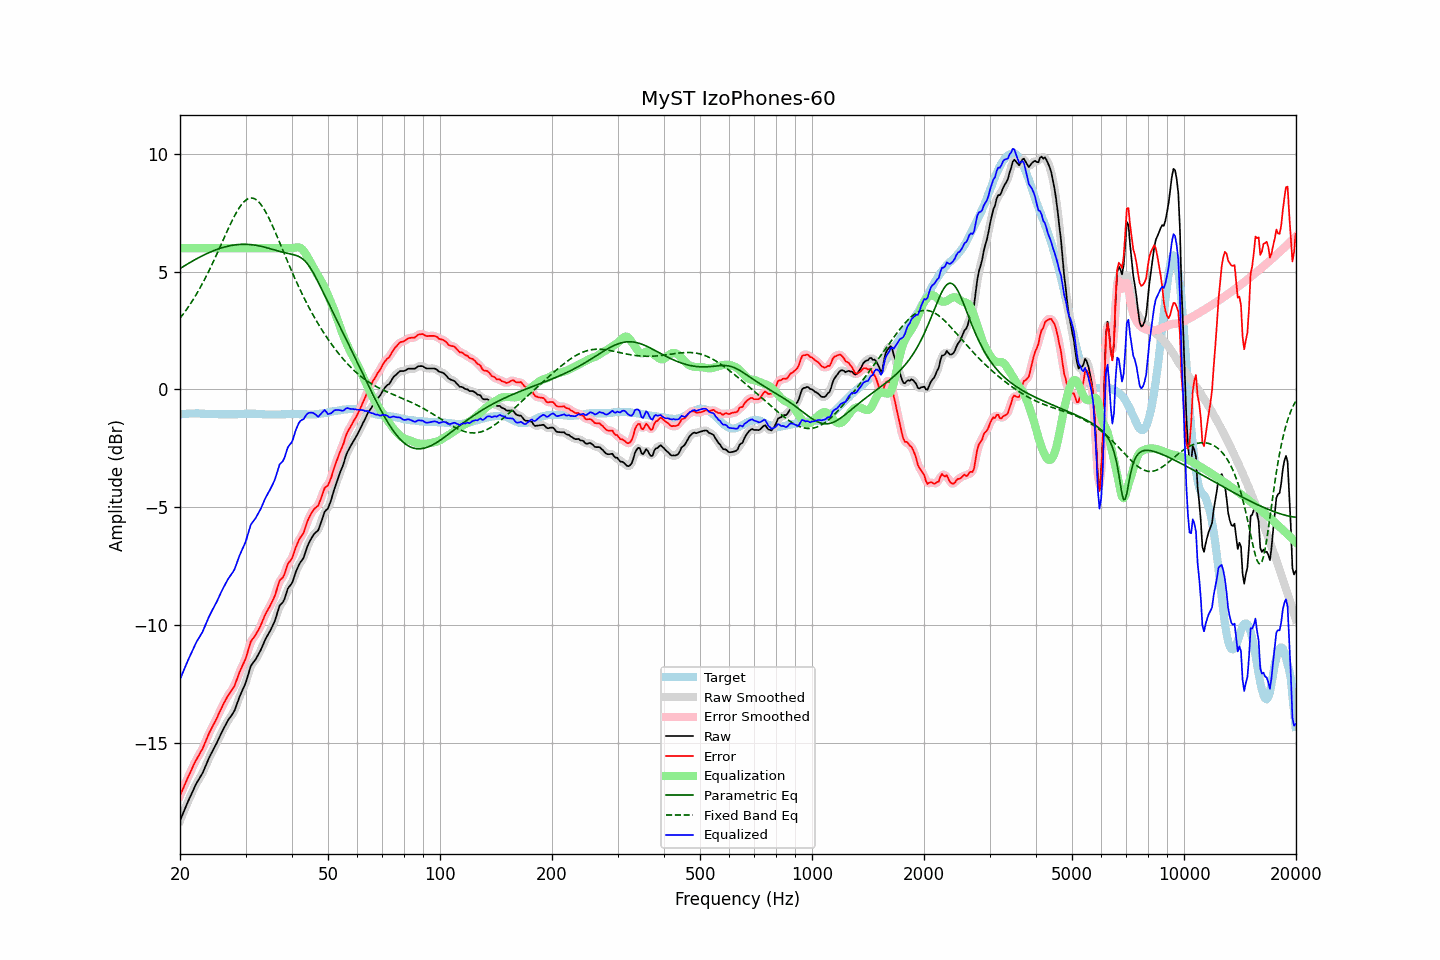

Data behind this chart, as committed beside it:
frequency, raw, error, smoothed, error_smoothed, equalization, parametric_eq, fixed_band_eq, equalized_raw, equalized_smoothed, target
20.00, -18.32, -17.26, -18.32, -17.26, 6.00, 5.13, 3.02, -12.32, -12.32, -1.06
20.20, -18.15, -17.10, -18.15, -17.10, 6.00, 5.17, 3.11, -12.15, -12.15, -1.05
20.40, -17.99, -16.95, -17.99, -16.94, 6.00, 5.22, 3.20, -11.99, -11.99, -1.04
20.61, -17.83, -16.78, -17.82, -16.78, 6.00, 5.26, 3.29, -11.83, -11.82, -1.04
20.81, -17.66, -16.63, -17.66, -16.63, 6.00, 5.30, 3.39, -11.66, -11.66, -1.03
21.02, -17.50, -16.47, -17.50, -16.47, 6.00, 5.34, 3.48, -11.50, -11.50, -1.03
21.23, -17.35, -16.33, -17.35, -16.32, 6.00, 5.38, 3.58, -11.35, -11.35, -1.02
21.44, -17.20, -16.18, -17.20, -16.17, 6.00, 5.42, 3.69, -11.20, -11.20, -1.02
21.66, -17.05, -16.03, -17.05, -16.03, 6.00, 5.46, 3.80, -11.05, -11.05, -1.02
21.87, -16.90, -15.88, -16.90, -15.88, 6.00, 5.50, 3.91, -10.90, -10.90, -1.02
22.09, -16.76, -15.75, -16.77, -15.75, 6.00, 5.54, 4.02, -10.76, -10.77, -1.01
22.31, -16.64, -15.63, -16.64, -15.62, 6.00, 5.57, 4.13, -10.64, -10.64, -1.02
22.54, -16.53, -15.51, -16.53, -15.51, 6.00, 5.61, 4.25, -10.53, -10.53, -1.02
22.76, -16.41, -15.38, -16.42, -15.39, 6.00, 5.64, 4.38, -10.41, -10.42, -1.03
22.99, -16.30, -15.27, -16.29, -15.25, 6.00, 5.68, 4.50, -10.30, -10.29, -1.03
23.22, -16.14, -15.11, -16.14, -15.10, 6.00, 5.71, 4.63, -10.14, -10.14, -1.03
23.45, -15.98, -14.94, -15.99, -14.94, 6.00, 5.74, 4.76, -9.98, -9.99, -1.04
23.69, -15.82, -14.78, -15.82, -14.78, 6.00, 5.78, 4.90, -9.82, -9.82, -1.04
23.92, -15.66, -14.62, -15.67, -14.62, 6.00, 5.81, 5.03, -9.66, -9.67, -1.04
24.16, -15.52, -14.48, -15.52, -14.48, 6.00, 5.84, 5.18, -9.52, -9.52, -1.04
24.40, -15.39, -14.35, -15.39, -14.35, 6.00, 5.87, 5.32, -9.39, -9.39, -1.04
24.65, -15.26, -14.22, -15.27, -14.22, 6.00, 5.89, 5.46, -9.26, -9.27, -1.04
24.89, -15.14, -14.09, -15.13, -14.09, 6.00, 5.92, 5.61, -9.14, -9.13, -1.04
25.14, -15.00, -13.96, -15.00, -13.95, 6.00, 5.95, 5.76, -9.00, -9.00, -1.05
25.39, -14.85, -13.79, -14.85, -13.80, 6.00, 5.97, 5.91, -8.85, -8.85, -1.05
25.65, -14.70, -13.65, -14.70, -13.65, 6.00, 5.99, 6.06, -8.70, -8.70, -1.05
25.91, -14.56, -13.50, -14.56, -13.50, 6.00, 6.01, 6.22, -8.56, -8.56, -1.05
26.16, -14.42, -13.37, -14.42, -13.37, 6.00, 6.03, 6.37, -8.42, -8.42, -1.05
26.43, -14.29, -13.24, -14.29, -13.24, 6.00, 6.05, 6.52, -8.29, -8.29, -1.05
26.69, -14.17, -13.12, -14.17, -13.11, 6.00, 6.07, 6.67, -8.17, -8.17, -1.05
26.96, -14.04, -12.99, -14.05, -13.00, 6.00, 6.09, 6.82, -8.04, -8.05, -1.05
27.23, -13.94, -12.89, -13.94, -12.89, 6.00, 6.10, 6.97, -7.94, -7.94, -1.05
27.50, -13.84, -12.79, -13.85, -12.80, 6.00, 6.11, 7.11, -7.84, -7.85, -1.05
27.77, -13.75, -12.70, -13.75, -12.69, 6.00, 6.13, 7.25, -7.75, -7.75, -1.05
28.05, -13.63, -12.58, -13.61, -12.56, 6.00, 6.14, 7.38, -7.63, -7.61, -1.05
28.33, -13.44, -12.39, -13.45, -12.39, 6.00, 6.14, 7.50, -7.44, -7.45, -1.05
28.62, -13.26, -12.20, -13.26, -12.21, 6.00, 6.15, 7.62, -7.26, -7.26, -1.05
28.90, -13.06, -12.02, -13.07, -12.02, 6.00, 6.16, 7.73, -7.06, -7.07, -1.04
29.19, -12.90, -11.86, -12.91, -11.86, 6.00, 6.16, 7.82, -6.90, -6.91, -1.04
29.48, -12.75, -11.71, -12.75, -11.71, 6.00, 6.16, 7.91, -6.75, -6.75, -1.04
29.78, -12.60, -11.57, -12.60, -11.56, 6.00, 6.16, 7.98, -6.60, -6.60, -1.03
30.08, -12.44, -11.40, -12.42, -11.39, 6.00, 6.16, 8.04, -6.44, -6.42, -1.03
30.38, -12.22, -11.18, -12.20, -11.17, 6.00, 6.16, 8.09, -6.22, -6.20, -1.03
30.68, -11.98, -10.95, -11.98, -10.95, 6.00, 6.15, 8.11, -5.98, -5.98, -1.03
30.99, -11.75, -10.72, -11.79, -10.76, 6.00, 6.15, 8.13, -5.75, -5.79, -1.03
31.30, -11.65, -10.62, -11.65, -10.62, 6.00, 6.14, 8.13, -5.65, -5.65, -1.03
31.61, -11.56, -10.53, -11.55, -10.52, 6.00, 6.13, 8.11, -5.56, -5.55, -1.03
31.93, -11.47, -10.44, -11.46, -10.43, 6.00, 6.12, 8.07, -5.47, -5.46, -1.03
32.24, -11.35, -10.31, -11.36, -10.32, 6.00, 6.11, 8.02, -5.35, -5.36, -1.04
32.57, -11.23, -10.19, -11.23, -10.19, 6.00, 6.10, 7.96, -5.23, -5.23, -1.04
32.89, -11.10, -10.06, -11.10, -10.05, 6.00, 6.08, 7.88, -5.10, -5.10, -1.04
33.22, -10.95, -9.90, -10.95, -9.90, 6.00, 6.07, 7.79, -4.95, -4.95, -1.05
33.55, -10.79, -9.74, -10.79, -9.73, 6.00, 6.05, 7.69, -4.79, -4.79, -1.05
33.89, -10.63, -9.57, -10.64, -9.58, 6.00, 6.03, 7.57, -4.63, -4.64, -1.06
34.23, -10.50, -9.44, -10.51, -9.44, 6.00, 6.02, 7.45, -4.50, -4.51, -1.06
34.57, -10.38, -9.32, -10.38, -9.31, 6.00, 6.00, 7.32, -4.38, -4.38, -1.06
34.92, -10.26, -9.20, -10.26, -9.19, 6.00, 5.98, 7.18, -4.26, -4.26, -1.06
35.27, -10.12, -9.06, -10.13, -9.07, 6.00, 5.96, 7.03, -4.12, -4.13, -1.06
35.62, -9.98, -8.92, -9.99, -8.92, 6.00, 5.94, 6.88, -3.98, -3.99, -1.06
35.97, -9.83, -8.76, -9.81, -8.74, 6.00, 5.92, 6.72, -3.83, -3.81, -1.06
... 635 more rows
